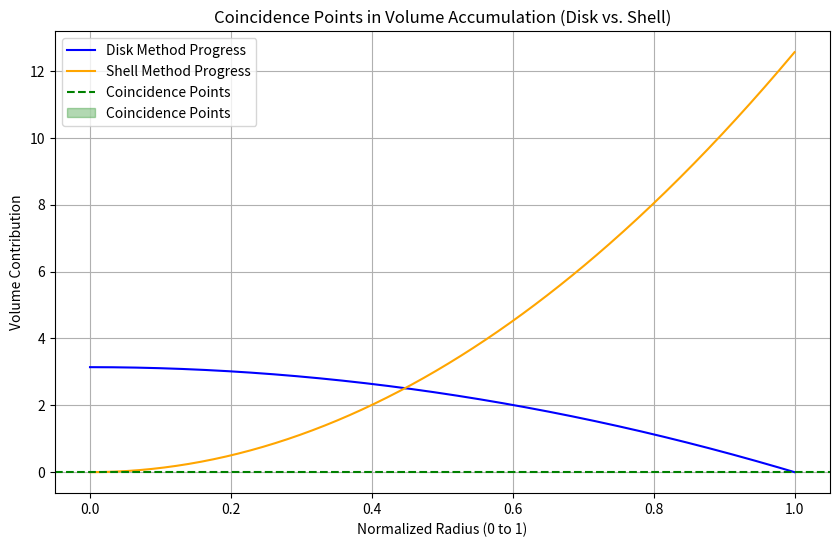

The script that saved this image:
# import numpy as np
# import matplotlib.pyplot as plt
#
# # Define the volume accumulation functions for disk and shell methods
# def V_disk(r):
#     return np.pi * r**2
#
# def V_shell(r):
#     return 2 * np.pi * r
#
# # Create a range of radii to visualize the volume accumulation
# r_values = np.linspace(0, 5, 400)
#
# # Compute volumes for both methods
# V_disk_values = V_disk(r_values)
# V_shell_values = V_shell(r_values)
#
# # Create a plot to visualize when the volumes of disk and shell coincide
# plt.figure(figsize=(10, 6))
# plt.plot(r_values, V_disk_values, label="V_disk (Disk Volume Accumulation)", color='blue')
# plt.plot(r_values, V_shell_values, label="V_shell (Shell Volume Accumulation)", color='orange')
#
# # Add a title and labels
# plt.title('Volume Accumulation of Disk and Shell Methods')
# plt.xlabel('Radius (r)')
# plt.ylabel('Volume')
# plt.legend()
#
# # Highlight the points of coincidence
# plt.fill_between(r_values, V_disk_values, V_shell_values, where=np.abs(V_disk_values - V_shell_values) < 0.1,
#                  color='green', alpha=0.3, label="Coincidence Points")
#
# # Show the plot
# plt.grid(True)
# plt.legend()
# plt.show()


import numpy as np
import matplotlib.pyplot as plt

# Define the progress for the disk and shell methods (normalized radius)
def V_disk(r):
    return np.pi * (1 - r**2)  # Disk progress (normalized)

def V_shell(r):
    return 4 * np.pi * r**2  # Shell progress (normalized)

# Create a range of normalized radii
r_values = np.linspace(0, 1, 400)

# Compute progress for both methods
V_disk_values = V_disk(r_values)
V_shell_values = V_shell(r_values)

# Create a plot to visualize progress bars
plt.figure(figsize=(10, 6))

# Plot the progress for the disk and shell methods
plt.plot(r_values, V_disk_values, label="Disk Method Progress", color='blue')
plt.plot(r_values, V_shell_values, label="Shell Method Progress", color='orange')

# Add a title and labels
plt.title('Coincidence Points in Volume Accumulation (Disk vs. Shell)')
plt.xlabel('Normalized Radius (0 to 1)')
plt.ylabel('Volume Contribution')
plt.axhline(y=0, color='green', linestyle='--', label="Coincidence Points")

# Highlight coincidence points
plt.fill_between(r_values, V_disk_values, V_shell_values, where=np.abs(V_disk_values - V_shell_values) < 0.05,
                 color='green', alpha=0.3, label="Coincidence Points")

# Show the plot with a grid and legend
plt.grid(True)
plt.legend()
plt.show()
